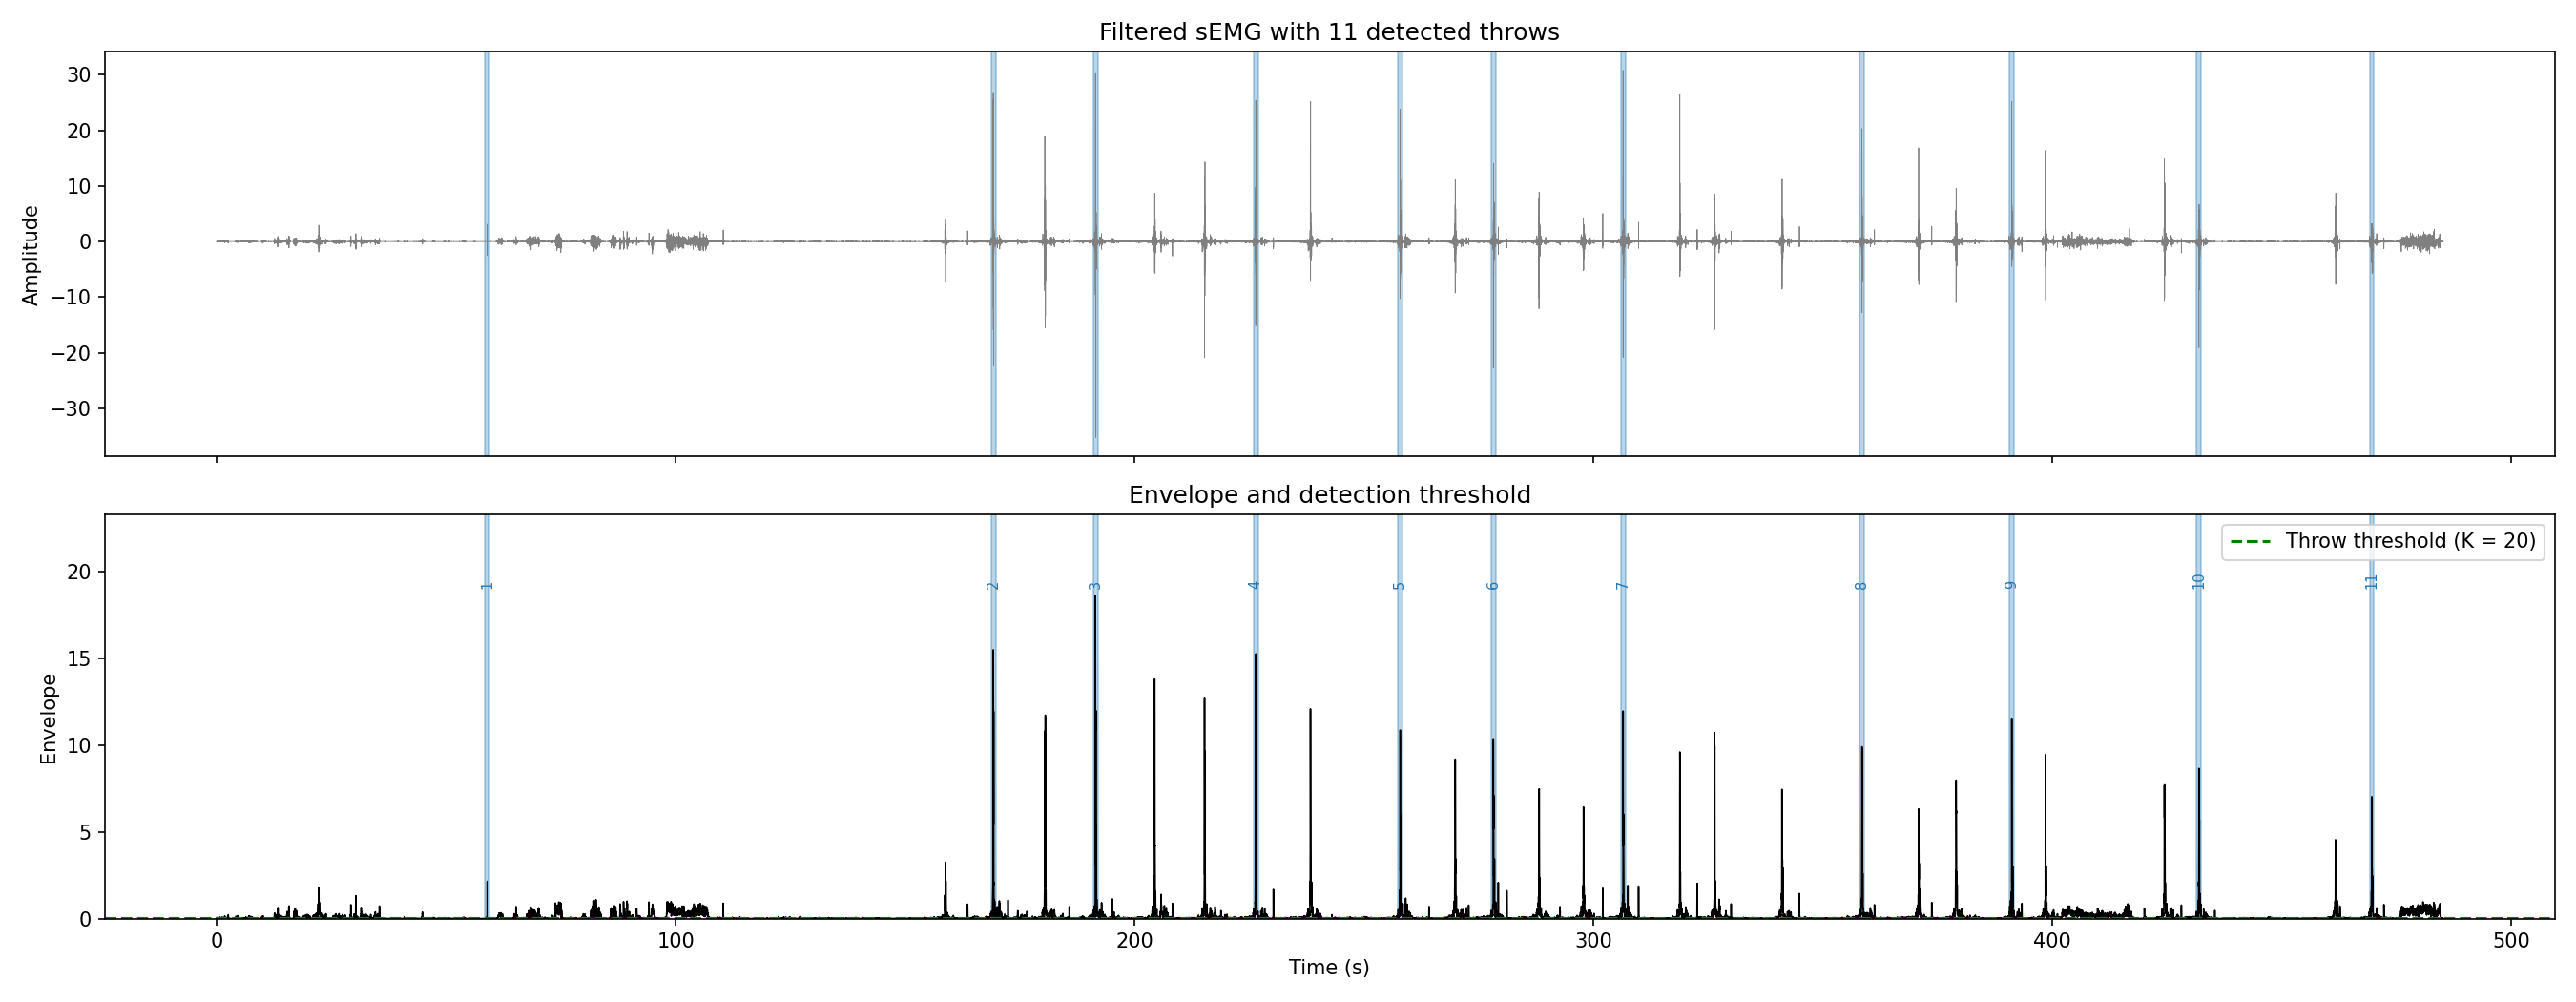

The file beside this chart, header and first rows:
throw, start, end, duration_s, mdf_hz, mnf_hz, rms
1, 17:58:44.810000, 17:59:30.310000, 1.0, 39.06, 57.52, 0.4211
2, 18:13:30.596000, 18:13:31.595000, 1.0, 62.5, 94.64, 4.926
3, 18:14:47.199000, 18:14:48.198000, 1.0, 62.5, 99.81, 5.717
4, 18:17:22.419000, 18:17:23.418000, 1.0, 85.94, 125.3, 4.002
5, 18:18:45.727000, 18:18:46.726000, 1.0, 35.16, 49.04, 2.839
6, 18:19:57.966000, 18:19:58.965000, 1.0, 70.31, 91.32, 2.999
7, 18:21:20.858000, 18:21:21.857000, 1.0, 82.03, 116.7, 3.207
8, 18:23:21.835000, 18:23:22.835000, 1.0, 62.5, 89.27, 3.117
9, 18:25:04.832000, 18:25:05.831000, 1.0, 101.6, 111.5, 2.558
10, 18:27:38.288000, 18:27:39.287000, 1.0, 105.5, 117.9, 2.611
11, 18:30:05.511000, 18:30:06.510000, 1.0, 117.2, 143.5, 2.117
